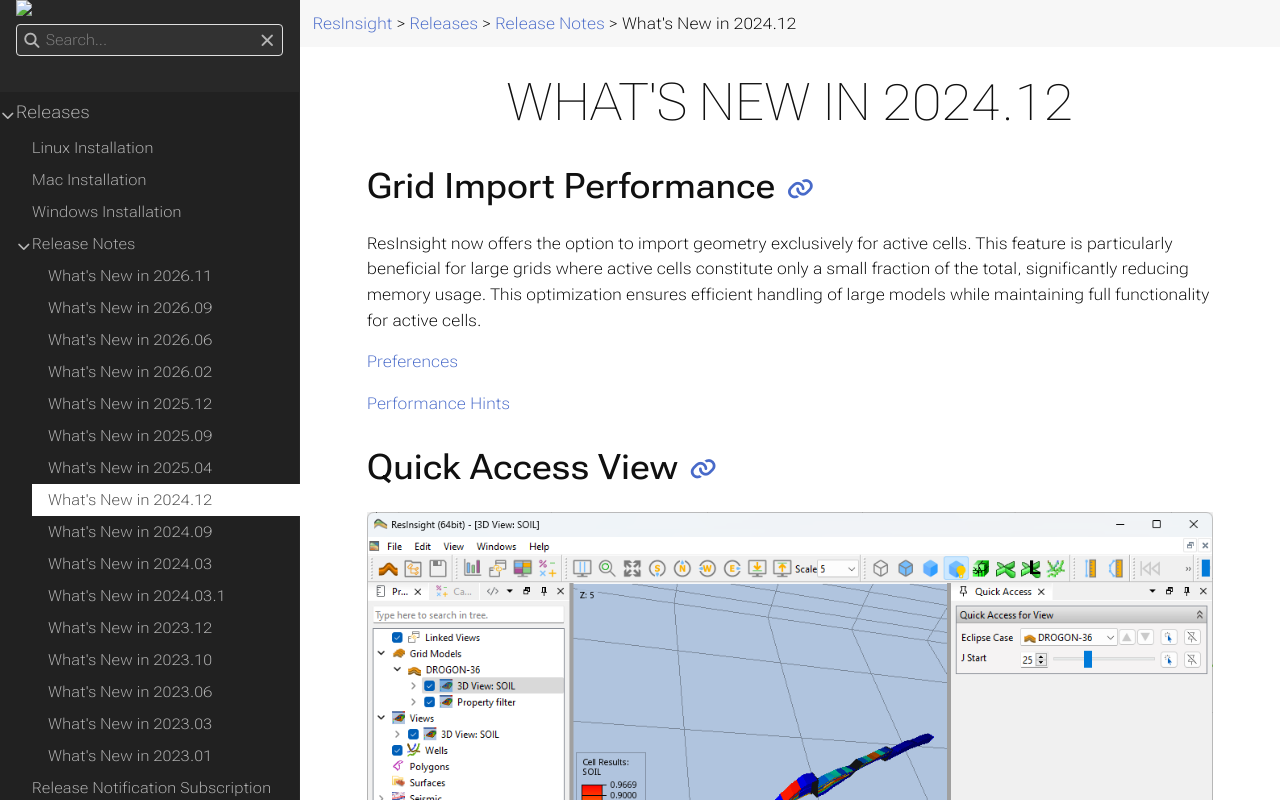

repository: OPM/ResInsight-UserDocumentation · page: releases/release-notes/releasenotes_2024_12/index.html · generator: sphinx

+++
title = "What's New in 2024.12"
weight = 100
hidden = false
search_ignore = true
+++

## Grid Import Performance

ResInsight now offers the option to import geometry exclusively for active cells. This feature is particularly beneficial for large grids where active cells constitute only a small fraction of the total, significantly reducing memory usage. This optimization ensures efficient handling of large models while maintaining full functionality for active cells.

[Preferences]({{% relref "preferences" %}}#grid)

[Performance Hints]({{% relref "performancehints" %}})

## Quick Access View

![](/images/3d-main-window/quick-access-main.png)

For large projects with numerous views and grid models, navigating to specific information can sometimes be time-consuming. To address this, we've introduced a dedicated dialog called **Quick Access**. This dialog displays selected information from a view, making it easier to find what you need efficiently.  

By default, the **Quick Access** dialog is located to the right of the 3D views.  

[Quick Access]({{% relref "quickaccess" %}})

## Cloud Services

![](/images/cloud-services/osdu-well-path-3dview.png)

When accessing cloud services, an authentication token is saved to a file in your home folder. Occasionally, this token may become invalid, leading to a failure in establishing a cloud connection. If this occurs, you can resolve the issue by using the **Delete Token** button in the **Preferences** menu. Once the token is deleted, the authentication dialog will appear the next time you attempt to access cloud services, and a new token will be generated automatically.

[Cloud Services]({{% relref "cloudservices" %}})

[Cloud Services Preferences]({{% relref "preferences" %}}#importexport)

## Framework Updates
Qt has been upgraded from version 5 to version 6, bringing significant changes that impact several aspects of ResInsight, particularly its application engine. This update affects certain visual features of the user interface:  

- The font system has been modernized, which may result in subtle differences in font appearance and size on some systems.  
- Default spacing between interface elements has been slightly increased to improve layout consistency.  

Additionally, the build instructions have been updated to align with Qt 6. Building with Qt 5 is no longer supported.

[Build Instructions Ubuntu]({{% relref "build-instructions-ubuntu" %}})

## Other improvements
- Summary Table: Add user option to set time range on x-axis [#11803](https://github.com/OPM/ResInsight/issues/11803)
- When highlighting a curve, also highlight other curves for the same realization [#11771](https://github.com/OPM/ResInsight/issues/11771)
- Add a vertical line indicating the selected time in Result Plot [#11768](https://github.com/OPM/ResInsight/issues/11768)
- Plot scaled and unscaled relperm curves in the same plot [#11684](https://github.com/OPM/ResInsight/issues/11684)
- Fix visibility control of curve legends [#11966](https://github.com/OPM/ResInsight/issues/11966)
- Fixed issues with P10 and P90 curves for some wells [#11941](https://github.com/OPM/ResInsight/issues/11941)
 
## Python API
- Make all features for **Completion Export Parameters** and **Multi Segment Well Options** available in Python.
- If a field is available in Python, the Python code to access this field can be copied using the right-click menu on the label in the **Property Editor** https://github.com/OPM/ResInsight/issues/11923

See [**Release Notes on GitHub**](https://github.com/OPM/ResInsight/releases/) for further details and information.
